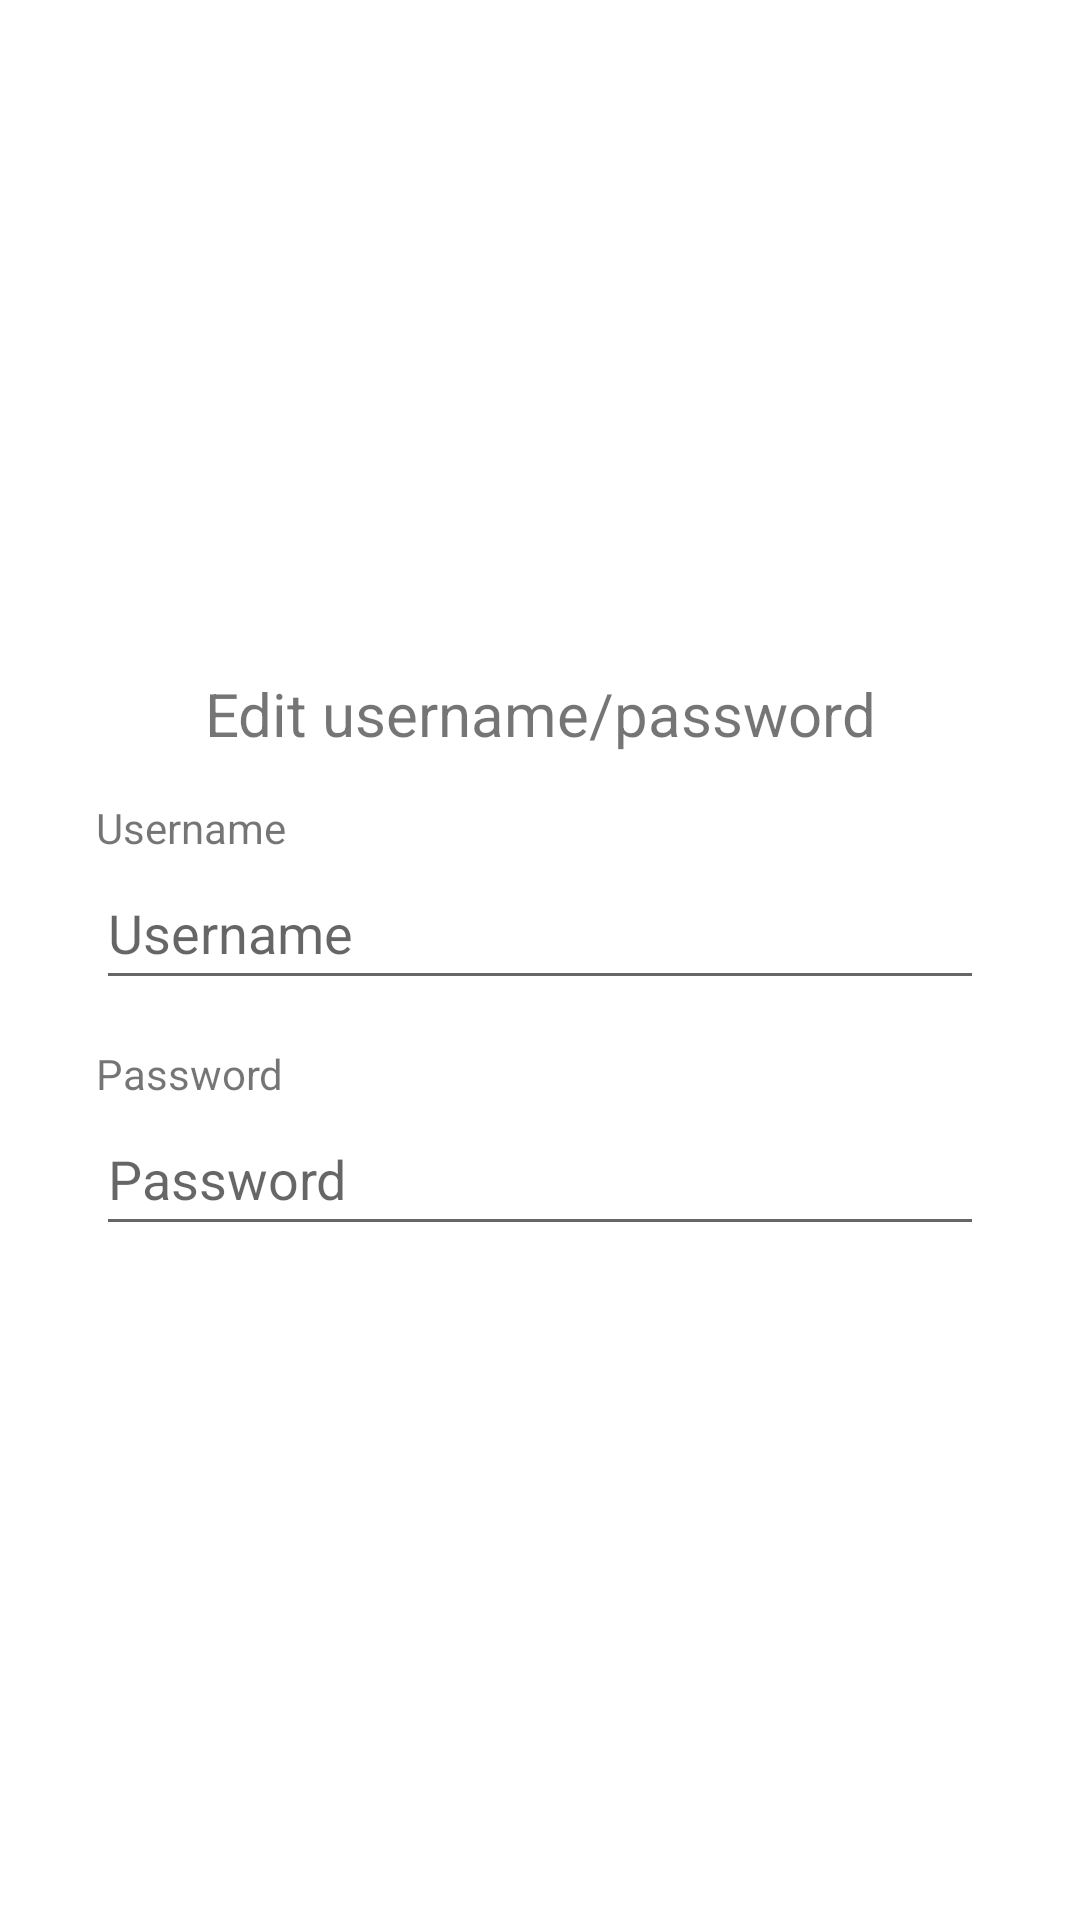

Layout XML and referenced resources for this Android screen:
<!-- AndroidManifest.xml: application theme Theme.CIRCLEBAR -->
<!-- res/layout/dialog_userdata.xml -->
<?xml version="1.0" encoding="utf-8"?>
<LinearLayout xmlns:android="http://schemas.android.com/apk/res/android"
    android:layout_width="match_parent"
    android:layout_height="match_parent"
    android:orientation="vertical"
    android:layout_gravity="center"
    android:padding="16dp">

    <LinearLayout
        android:gravity="center"
        android:orientation="vertical"
        android:layout_width="match_parent"
        android:layout_height="match_parent"
        android:padding="16dp">

        <TextView
            android:textAlignment="center"
            android:textSize="20sp"
            android:id="@+id/textView11"
            android:layout_width="match_parent"
            android:layout_height="wrap_content"
            android:text="@string/userdata_title" />

        <TextView
            android:id="@+id/textView7"
            android:layout_width="match_parent"
            android:layout_marginTop="15dp"
            android:layout_height="wrap_content"
            android:text="@string/username_label" />

        <EditText
            android:id="@+id/username_input"
            android:layout_width="match_parent"
            android:layout_height="wrap_content"
            android:ems="10"
            android:inputType="textPersonName"
            android:minHeight="48dp"
            android:hint="@string/username"/>

        <TextView
            android:id="@+id/textView8"
            android:layout_width="match_parent"
            android:layout_height="wrap_content"
            android:layout_marginTop="15dp"
            android:text="@string/password_label" />

        <EditText
            android:id="@+id/password_input"
            android:layout_width="match_parent"
            android:layout_height="wrap_content"
            android:ems="10"
            android:hint="@string/password"
            android:inputType="textPassword"
            android:minHeight="48dp" />

    </LinearLayout>

</LinearLayout>
<!-- resources referenced by this layout -->
<resources>
  <string name="password">Password</string>
  <string name="password_label">Password</string>
  <string name="userdata_title">Edit username/password</string>
  <string name="username">Username</string>
  <string name="username_label">Username</string>
  <style name="Theme.CIRCLEBAR" parent="Theme.MaterialComponents.DayNight.DarkActionBar">
          
          <item name="colorPrimary">@color/purple_500</item>
          <item name="colorPrimaryVariant">@color/purple_700</item>
          <item name="colorOnPrimary">@color/white</item>
          
          <item name="colorSecondary">@color/teal_200</item>
          <item name="colorSecondaryVariant">@color/teal_700</item>
          <item name="colorOnSecondary">@color/black</item>
          
          <item name="android:statusBarColor">?attr/colorPrimaryVariant</item>
          
      </style>
  <!-- not gathered from this repository: default colours our renderer supplied (Android Studio template values) -->
  <color name="purple_500">#FF6200EE</color>
  <color name="purple_700">#FF3700B3</color>
  <color name="teal_200">#FF03DAC5</color>
  <color name="teal_700">#FF018786</color>
  <color name="black">#FF000000</color>
  <color name="white">#FFFFFFFF</color>
</resources>
